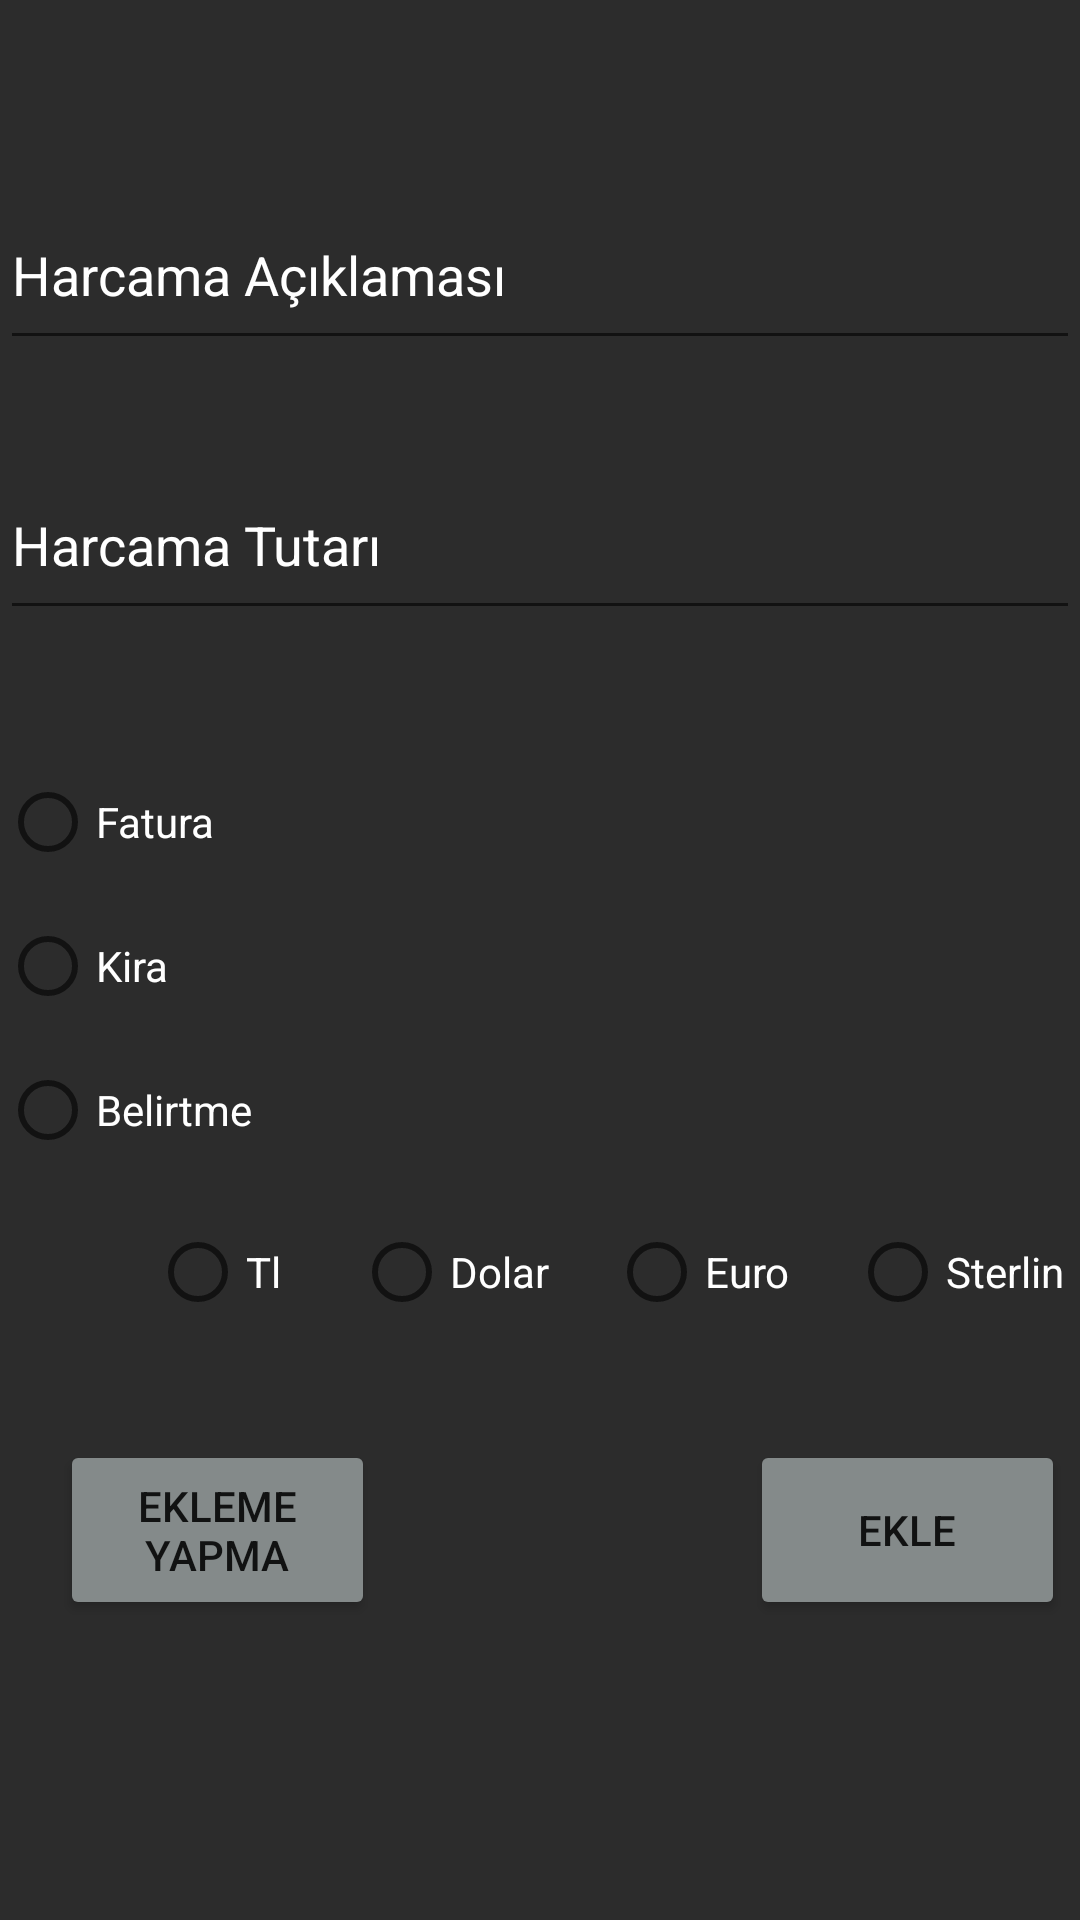

Android layout source for this screen:
<!-- AndroidManifest.xml: application theme Theme.Retrofitdemo -->
<!-- res/layout/fragment_fatura_ekleme.xml -->
<?xml version="1.0" encoding="utf-8"?>
<FrameLayout
    xmlns:android="http://schemas.android.com/apk/res/android"
    xmlns:tools="http://schemas.android.com/tools"
    android:layout_width="match_parent"
    android:layout_height="match_parent"
    tools:context=".fragment.FaturaEklemeFragment"
    android:background="#2C2C2C"
    >


    <EditText
        android:id="@+id/fatura_aciklamasitext"
        android:layout_width="match_parent"
        android:layout_height="60sp"
        android:ems="10"
        android:hint="@string/fatura_acikklamasi"
        android:layout_marginTop="60sp"
        android:inputType="textPersonName"
        android:textColorHint="@color/white"
        android:textColor="@color/white"
        android:importantForAutofill="no" />

    <EditText
        android:id="@+id/fatura_tutaritext"
        android:layout_width="match_parent"
        android:layout_height="60sp"
        android:ems="10"
        android:hint="@string/fatura_miktari"
        android:layout_marginTop="150sp"
        android:inputType="textPersonName"
        android:textColorHint="@color/white"
        android:textColor="@color/white"
        android:importantForAutofill="no" />



    <RadioGroup
        android:layout_width="wrap_content"
        android:layout_height="wrap_content"
        android:layout_marginTop="250sp"
        android:id="@+id/radiogroup_faturatipi"
        >

        <RadioButton
            android:id="@+id/a1"
            android:layout_width="match_parent"
            android:layout_height="wrap_content"
            android:layout_marginTop="0sp"
            android:text="@string/fatura"
            android:textColor="@color/white"
            />

        <RadioButton
            android:id="@+id/a2"
            android:layout_width="wrap_content"
            android:layout_height="wrap_content"
            android:layout_marginTop="0sp"
            android:text="@string/kira"
            android:textColor="@color/white"
            />

        <RadioButton
            android:id="@+id/a3"
            android:layout_width="wrap_content"
            android:layout_height="wrap_content"
            android:layout_marginTop="0sp"
            android:text="@string/belirtme"
            android:textColor="@color/white"
            />

    </RadioGroup>

    <RadioGroup
        android:layout_width="wrap_content"
        android:layout_height="wrap_content"
        android:layout_marginTop="400sp"
        android:orientation="horizontal"
        android:id="@+id/radiogroup_parabirimi"
        >

        <RadioButton
            android:id="@+id/a4"
            android:layout_width="wrap_content"
            android:layout_height="wrap_content"
            android:layout_marginTop="0sp"
            android:layout_marginStart="50sp"
            android:text="@string/tl"
            android:textColor="@color/white"
            />

        <RadioButton
            android:id="@+id/a5"
            android:layout_width="wrap_content"
            android:layout_height="wrap_content"
            android:layout_marginTop="0sp"
            android:layout_marginStart="20sp"
            android:text="@string/dolar"
            android:textColor="@color/white"
            />

        <RadioButton
            android:id="@+id/a6"
            android:layout_width="wrap_content"
            android:layout_height="wrap_content"
            android:layout_marginTop="0sp"
            android:layout_marginStart="20sp"
            android:text="@string/euro"
            android:textColor="@color/white"
            />

        <RadioButton
            android:id="@+id/a7"
            android:layout_width="wrap_content"
            android:layout_height="wrap_content"
            android:layout_marginTop="0sp"
            android:layout_marginStart="20sp"
            android:text="@string/sterlin"
            android:textColor="@color/white"
            />
    </RadioGroup>

    <Button
        android:id="@+id/fatura_ekleme"
        android:layout_width="105sp"
        android:layout_height="60sp"
        android:layout_marginStart="250sp"
        android:layout_marginTop="480sp"
        android:text="@string/ekle"
        android:backgroundTint="#848A8A"
        />

    <Button
        android:id="@+id/fatura_ekleme_yapma"
        android:layout_width="105sp"
        android:layout_height="60sp"
        android:layout_marginStart="20sp"
        android:layout_marginTop="480sp"
        android:text="@string/ekleme"
        android:backgroundTint="#848A8A"
        />
</FrameLayout>
<!-- resources referenced by this layout -->
<resources>
  <string name="belirtme">Belirtme</string>
  <string name="dolar">Dolar</string>
  <string name="ekle">Ekle</string>
  <string name="ekleme">Ekleme Yapma</string>
  <string name="euro">Euro</string>
  <string name="fatura">Fatura</string>
  <string name="fatura_acikklamasi">Harcama Açıklaması</string>
  <string name="fatura_miktari">Harcama Tutarı</string>
  <string name="kira">Kira</string>
  <string name="sterlin">Sterlin</string>
  <string name="tl">Tl</string>
  <style name="Theme.Retrofitdemo" parent="Theme.MaterialComponents.DayNight.DarkActionBar">
          
          <item name="colorPrimary">@color/purple_500</item>
          <item name="colorPrimaryVariant">@color/purple_700</item>
          <item name="colorOnPrimary">@color/white</item>
          
          <item name="colorSecondary">@color/teal_200</item>
          <item name="colorSecondaryVariant">@color/teal_700</item>
          <item name="colorOnSecondary">@color/black</item>
          
          <item name="android:statusBarColor" tools:targetApi="l">?attr/colorPrimaryVariant</item>
          
      </style>
  <!-- not gathered from this repository: default colours our renderer supplied (Android Studio template values) -->
  <color name="purple_500">#FF6200EE</color>
  <color name="purple_700">#FF3700B3</color>
  <color name="teal_200">#FF03DAC5</color>
  <color name="teal_700">#FF018786</color>
  <color name="black">#FF000000</color>
  <color name="white">#FFFFFFFF</color>
</resources>
